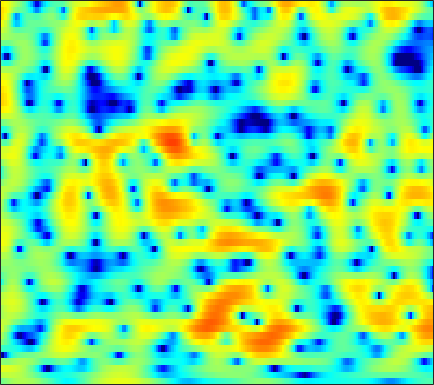

The file beside this chart, header and first rows:
-0.8552, -0.39385, 0.15029, 0.61375, 0.90462, 1.2256, 1.4779, 1.6232, 1.7617, 1.8395, 1.8488, 1.8152, 1.7113, 1.5484, 1.3885, 1.1311, 0.82672, 0.56639, 0.18615, -0.23781, -0.70908, -1.0889, -1.6314, -2.2135
2.204, 2.332, 2.461, 2.537, 2.557, 2.535, 2.455, 2.355, 2.17, 1.92, 1.607, 1.329, 0.9036, 0.4186, 0.0188, -0.55, -1.15, -1.609, -2.219, -2.802, -3.33, -3.674, -4.05, -4.322
3.982, 3.905, 3.797, 3.679, 3.579, 3.419, 3.223, 3.041, 2.745, 2.369, 1.895, 1.464, 0.7691, -0.08711, -0.8589, -2.093, -3.629, -5.042, -7.439, -10.75, -15.87, -22.08, -20.86, -14.39
0.6462, 0.3877, 0.2734, 0.3957, 0.5869, 0.9051, 1.218, 1.419, 1.617, 1.717, 1.709, 1.629, 1.428, 1.115, 0.8123, 0.3265, -0.2436, -0.7063, -1.329, -1.897, -2.314, -2.478, -2.483, -2.262
-18.09, -29.51, -13.09, -8.195, -6.045, -4.139, -2.893, -2.249, -1.645, -1.257, -1.01, -0.8811, -0.7469, -0.6237, -0.5162, -0.3489, -0.1384, 0.04769, 0.3252, 0.6279, 0.9563, 1.207, 1.548, 1.884
-2.419, -2.893, -3.282, -3.46, -3.547, -3.693, -3.954, -4.236, -4.758, -5.44, -6.226, -6.819, -7.454, -7.664, -7.398, -6.496, -5.193, -4.111, -2.68, -1.353, -0.1586, 0.6439, 1.604, 2.438
0.7138, -0.00515, -1.04, -2.153, -3.071, -4.39, -5.792, -6.888, -8.46, -10.14, -12.07, -13.88, -17.22, -22.16, -22.94, -16.75, -11.88, -9.186, -6.322, -4.003, -2.068, -0.8111, 0.6533, 1.912
1.969, 1.03, -0.462, -2.308, -3.977, -6.687, -10.16, -13.46, -18.44, -19.7, -16.99, -15.33, -13.79, -12.64, -11.87, -10.79, -9.528, -8.458, -6.929, -5.297, -3.594, -2.311, -0.6467, 0.8987
3.256, 2.564, 1.435, 0.05984, -1.135, -2.953, -4.916, -6.308, -7.783, -8.517, -8.622, -8.547, -8.525, -8.744, -9.107, -10.01, -11.51, -13.02, -14.68, -13.1, -9.28, -6.556, -3.506, -1.037
2.804, 2.696, 2.421, 2.002, 1.603, 0.9758, 0.3009, -0.2188, -0.9188, -1.598, -2.25, -2.764, -3.501, -4.375, -5.115, -6.236, -7.502, -8.396, -9.061, -8.596, -7.03, -5.511, -3.505, -1.693
1.173, 1.705, 2.172, 2.411, 2.459, 2.374, 2.143, 1.886, 1.462, 0.9519, 0.3613, -0.1298, -0.815, -1.557, -2.122, -2.832, -3.452, -3.81, -4.07, -4.054, -3.751, -3.363, -2.689, -1.933
1.231, 1.94, 2.635, 3.079, 3.272, 3.367, 3.285, 3.117, 2.762, 2.26, 1.619, 1.053, 0.1891, -0.8068, -1.641, -2.843, -4.105, -5.03, -6.069, -6.593, -6.433, -5.904, -4.935, -3.911
2.4, 2.833, 3.293, 3.614, 3.751, 3.797, 3.684, 3.497, 3.104, 2.553, 1.842, 1.193, 0.1673, -1.055, -2.166, -3.988, -6.398, -8.875, -14.08, -28.44, -17.6, -12.09, -8.088, -5.676
2.021, 2.353, 2.759, 3.067, 3.205, 3.232, 3.077, 2.842, 2.365, 1.739, 0.9951, 0.3763, -0.5132, -1.404, -2.068, -2.951, -3.811, -4.417, -5.071, -5.31, -4.973, -4.424, -3.497, -2.616
-0.8952, 0.02799, 1.085, 1.849, 2.211, 2.395, 2.243, 1.897, 1.133, 0.02878, -1.386, -2.542, -3.962, -4.784, -4.755, -4.102, -3.178, -2.476, -1.636, -0.8955, -0.2558, 0.1674, 0.6401, 1.002
-4.736, -2.554, -0.5761, 0.6586, 1.22, 1.552, 1.429, 1.036, 0.08835, -1.455, -3.779, -6.302, -11.62, -18.08, -12.96, -7.304, -3.992, -2.291, -0.627, 0.5648, 1.423, 1.898, 2.337, 2.577
-1.8, -1.148, -0.3546, 0.2622, 0.567, 0.7531, 0.6908, 0.4884, 0.01862, -0.6479, -1.447, -2.045, -2.657, -2.886, -2.706, -2.109, -1.275, -0.6269, 0.1599, 0.8082, 1.292, 1.545, 1.74, 1.763
-0.1744, 0.02929, 0.2671, 0.4443, 0.5241, 0.5447, 0.4826, 0.3898, 0.2177, 0.03163, -0.1569, -0.2696, -0.3362, -0.2997, -0.2024, -0.0004849, 0.2514, 0.4568, 0.7081, 0.8989, 1, 1.003, 0.8915, 0.6489
0.7174, 0.8316, 0.8828, 0.8139, 0.7011, 0.4924, 0.2474, 0.06835, -0.1159, -0.2051, -0.1739, -0.08305, 0.0913, 0.3169, 0.4938, 0.7316, 0.9325, 1.048, 1.149, 1.165, 1.09, 0.9545, 0.6632, 0.2243
1.935, 2.001, 1.846, 1.408, 0.8998, 0.024, -0.9905, -1.73, -2.421, -2.559, -2.087, -1.509, -0.6813, 0.06963, 0.5269, 0.9956, 1.317, 1.457, 1.538, 1.516, 1.394, 1.254, 0.9798, 0.5781
3.663, 3.688, 3.336, 2.511, 1.524, -0.428, -3.431, -6.873, -15.59, -14.96, -7.305, -4.421, -1.994, -0.5198, 0.1806, 0.7157, 0.9133, 0.9067, 0.7448, 0.4962, 0.2587, 0.1459, 0.1024, 0.1547
4.454, 4.507, 4.244, 3.617, 2.896, 1.612, 0.04376, -1.212, -2.53, -2.989, -2.551, -2.051, -1.466, -1.141, -1.091, -1.323, -1.9, -2.545, -3.705, -5.182, -6.696, -7.425, -6.884, -5.021
4.175, 4.269, 4.176, 3.849, 3.474, 2.828, 2.065, 1.462, 0.6781, -0.0482, -0.7808, -1.293, -2.057, -2.958, -3.752, -4.929, -6.224, -7.295, -8.956, -11.11, -14.37, -17.28, -15.34, -10
3.764, 3.841, 3.783, 3.543, 3.259, 2.763, 2.145, 1.614, 0.7966, -0.1432, -1.245, -2.201, -3.712, -5.562, -7.258, -9.922, -12.74, -14.19, -14, -12.41, -10.67, -9.332, -7.477, -5.431
3.092, 3.059, 2.864, 2.527, 2.186, 1.659, 1.058, 0.5569, -0.2002, -1.054, -2.069, -3.001, -4.462, -6.323, -8.046, -11.03, -14.65, -16.68, -15.04, -11.46, -8.465, -6.617, -4.512, -2.649
2.014, 1.692, 1.076, 0.331, -0.2616, -1.022, -1.667, -2.046, -2.463, -2.861, -3.303, -3.737, -4.404, -5.186, -5.793, -6.528, -6.99, -7.034, -6.61, -5.697, -4.451, -3.428, -1.98, -0.5765
1.249, 0.4039, -1.108, -3.084, -4.777, -6.932, -7.902, -7.568, -6.479, -5.548, -5.001, -4.801, -4.878, -5.127, -5.359, -5.596, -5.646, -5.482, -4.942, -4.111, -3.024, -2.096, -0.8088, 0.5041
1.78, 0.726, -1.171, -3.929, -6.82, -12.21, -14.75, -11.33, -7.909, -6.014, -5.187, -5.073, -5.439, -6.317, -7.214, -8.482, -9.279, -9.182, -8.12, -6.418, -4.623, -3.284, -1.569, 0.05017
2.795, 2.256, 1.343, 0.2661, -0.5697, -1.533, -2.154, -2.37, -2.48, -2.627, -3.028, -3.693, -5.011, -7.091, -9.43, -14.17, -24.72, -24.05, -14.89, -10.93, -8.392, -6.808, -4.759, -2.689
2.327, 2.38, 2.332, 2.197, 2.032, 1.764, 1.45, 1.163, 0.7373, 0.1499, -0.6108, -1.34, -2.617, -4.154, -5.47, -7.322, -8.968, -9.867, -10.81, -11.92, -13.61, -14.93, -13.49, -8.771
-0.08562, 0.6147, 1.391, 1.946, 2.227, 2.422, 2.44, 2.349, 2.07, 1.623, 0.9973, 0.4465, -0.4369, -1.465, -2.289, -3.477, -4.694, -5.674, -7.117, -8.776, -10.68, -11.72, -10.94, -7.98
-3.283, -1.765, -0.185, 0.9537, 1.574, 2.127, 2.404, 2.458, 2.323, 2.022, 1.538, 1.078, 0.4037, -0.3621, -0.966, -1.775, -2.561, -3.127, -3.788, -4.303, -4.602, -4.568, -4.184, -3.369
-3.45, -1.786, -0.09918, 1.127, 1.784, 2.379, 2.666, 2.709, 2.551, 2.182, 1.642, 1.132, 0.3668, -0.446, -1.033, -1.733, -2.327, -2.641, -2.904, -3.032, -2.991, -2.859, -2.592, -2.214
0.118, 1.01, 2.009, 2.778, 3.194, 3.521, 3.607, 3.492, 3.127, 2.465, 1.564, 0.7296, -0.5953, -2.007, -3.072, -4.203, -4.81, -4.899, -4.641, -4.158, -3.655, -3.375, -3.063, -2.965
3.112, 3.417, 3.823, 4.159, 4.351, 4.462, 4.378, 4.157, 3.594, 2.695, 1.371, 0.03368, -2.281, -5.441, -8.624, -14.2, -15.68, -12.43, -9.021, -6.858, -5.533, -4.898, -4.494, -4.579
3.181, 3.148, 3.248, 3.499, 3.731, 4.03, 4.166, 4.121, 3.763, 3.062, 1.887, 0.7137, -1.345, -3.986, -6.28, -9.196, -10.49, -10.22, -9.127, -7.955, -6.783, -5.938, -5.129, -4.682
-0.9114, -1.679, -1.896, -0.8857, 0.2686, 1.764, 2.896, 3.431, 3.755, 3.594, 3.001, 2.291, 1.014, -0.6215, -2.017, -4.111, -6.479, -8.534, -11.6, -13.09, -10.51, -7.984, -5.25, -3.377
-7.53, -11.99, -19.13, -8.668, -4.49, -1.094, 1, 2.007, 2.806, 3.066, 2.923, 2.537, 1.745, 0.6204, -0.4214, -2.164, -4.321, -6.302, -9.242, -10.72, -8.8, -6.565, -3.986, -1.95
-4.287, -4.154, -3.678, -2.666, -1.69, -0.4, 0.6592, 1.251, 1.749, 1.956, 1.874, 1.662, 1.176, 0.5263, -0.06929, -0.9257, -1.798, -2.396, -3.001, -3.213, -2.971, -2.573, -1.826, -1
-0.7806, -0.37, 0.1185, 0.563, 0.8669, 1.206, 1.441, 1.535, 1.509, 1.363, 1.073, 0.8069, 0.3874, -0.04136, -0.3748, -0.7716, -1.132, -1.339, -1.538, -1.631, -1.619, -1.55, -1.375, -1.178
2.749, 2.896, 3.002, 2.999, 2.917, 2.698, 2.349, 1.988, 1.413, 0.729, -0.01066, -0.5457, -1.171, -1.637, -1.847, -1.972, -1.978, -1.942, -1.878, -1.862, -1.915, -2.001, -2.215, -2.497
5.541, 5.468, 5.24, 4.854, 4.449, 3.743, 2.825, 1.986, 0.6672, -0.9027, -2.643, -4, -5.569, -6.392, -6.303, -5.567, -4.578, -3.923, -3.266, -2.903, -2.875, -3.097, -3.761, -4.852
6.805, 6.608, 6.179, 5.54, 4.911, 3.848, 2.498, 1.285, -0.683, -3.137, -6.318, -9.54, -16.64, -32.24, -17.25, -11.09, -7.847, -6.246, -4.831, -4.009, -3.713, -3.842, -4.494, -5.827
6.672, 6.447, 5.948, 5.204, 4.47, 3.248, 1.732, 0.3924, -1.647, -3.963, -6.436, -8.274, -10.24, -11.07, -10.72, -9.409, -7.774, -6.637, -5.345, -4.41, -3.826, -3.604, -3.592, -3.885
6.098, 5.921, 5.457, 4.723, 3.988, 2.74, 1.168, -0.2475, -2.488, -5.098, -8.032, -10.2, -12.23, -12.18, -11.14, -9.347, -7.666, -6.554, -5.295, -4.287, -3.499, -3.024, -2.536, -2.161
5.341, 5.24, 4.887, 4.284, 3.663, 2.581, 1.173, -0.1399, -2.309, -5.126, -9, -13.1, -20.05, -16.46, -12.61, -9.409, -7.424, -6.364, -5.338, -4.545, -3.841, -3.318, -2.572, -1.775
4.093, 4.046, 3.847, 3.494, 3.117, 2.466, 1.614, 0.8309, -0.3927, -1.826, -3.348, -4.404, -5.457, -5.871, -5.839, -5.667, -5.572, -5.674, -6.031, -6.518, -6.73, -6.397, -5.16, -3.473
1.811, 1.741, 1.639, 1.563, 1.53, 1.49, 1.402, 1.281, 0.9992, 0.6031, 0.1183, -0.2777, -0.8259, -1.4, -1.877, -2.627, -3.651, -4.738, -6.863, -10.51, -18.68, -25.59, -11.46, -5.953
-2.652, -3.204, -3.764, -3.664, -3.062, -1.918, -0.7808, -0.07882, 0.5848, 0.9691, 1.11, 1.059, 0.8395, 0.4279, -0.002386, -0.72, -1.648, -2.483, -3.763, -5.069, -5.956, -5.885, -4.66, -2.759
-7.44, -10.07, -17.7, -20.08, -11.66, -6.416, -3.401, -1.885, -0.4826, 0.3974, 0.8759, 1.025, 0.9945, 0.7413, 0.4343, -0.1142, -0.7659, -1.268, -1.892, -2.326, -2.442, -2.268, -1.668, -0.7483
-4.726, -5.456, -6.225, -6.063, -5.186, -3.578, -2.027, -1.06, -0.05963, 0.6016, 0.969, 1.076, 0.984, 0.6662, 0.2847, -0.4093, -1.258, -1.964, -2.894, -3.639, -3.907, -3.686, -2.86, -1.611
-0.5142, -0.6349, -0.7262, -0.6771, -0.5252, -0.1992, 0.1987, 0.492, 0.8098, 1.024, 1.102, 1.044, 0.798, 0.3176, -0.2198, -1.197, -2.568, -3.937, -6.372, -9.772, -13.3, -12.53, -8.269, -4.67
1.909, 1.71, 1.413, 1.127, 0.9234, 0.6958, 0.5279, 0.4486, 0.3904, 0.3708, 0.3206, 0.2246, 0.003477, -0.3978, -0.8429, -1.675, -2.855, -4.015, -5.997, -8.411, -10.23, -9.778, -7.221, -4.452
3.293, 2.851, 2.13, 1.285, 0.6004, -0.3099, -1.088, -1.489, -1.687, -1.593, -1.359, -1.171, -1.023, -1.015, -1.123, -1.429, -1.859, -2.236, -2.748, -3.136, -3.247, -3.056, -2.469, -1.623
4.805, 4.125, 2.92, 1.28, -0.2792, -2.857, -5.804, -7.442, -7.173, -5.27, -3.498, -2.527, -1.692, -1.238, -1.079, -1.007, -1.008, -1.013, -0.9798, -0.8646, -0.6699, -0.4828, -0.1888, 0.08901
6.44, 5.804, 4.571, 2.807, 1.028, -2.165, -6.539, -9.744, -8.703, -5.4, -3.282, -2.371, -1.747, -1.641, -1.753, -1.958, -2.084, -2.007, -1.639, -1.074, -0.4435, -0.03944, 0.3324, 0.4436
6.47, 6.157, 5.433, 4.402, 3.465, 2.091, 0.786, -0.007081, -0.7262, -1.109, -1.49, -1.899, -2.78, -4.159, -5.576, -7.952, -9.917, -9.791, -7.696, -5.344, -3.507, -2.468, -1.533, -1.083
5.378, 5.271, 4.903, 4.33, 3.803, 3.022, 2.188, 1.561, 0.6996, -0.239, -1.283, -2.209, -3.814, -5.951, -8.124, -11.96, -16.47, -16.46, -12.26, -8.91, -6.554, -5.224, -3.845, -2.865
